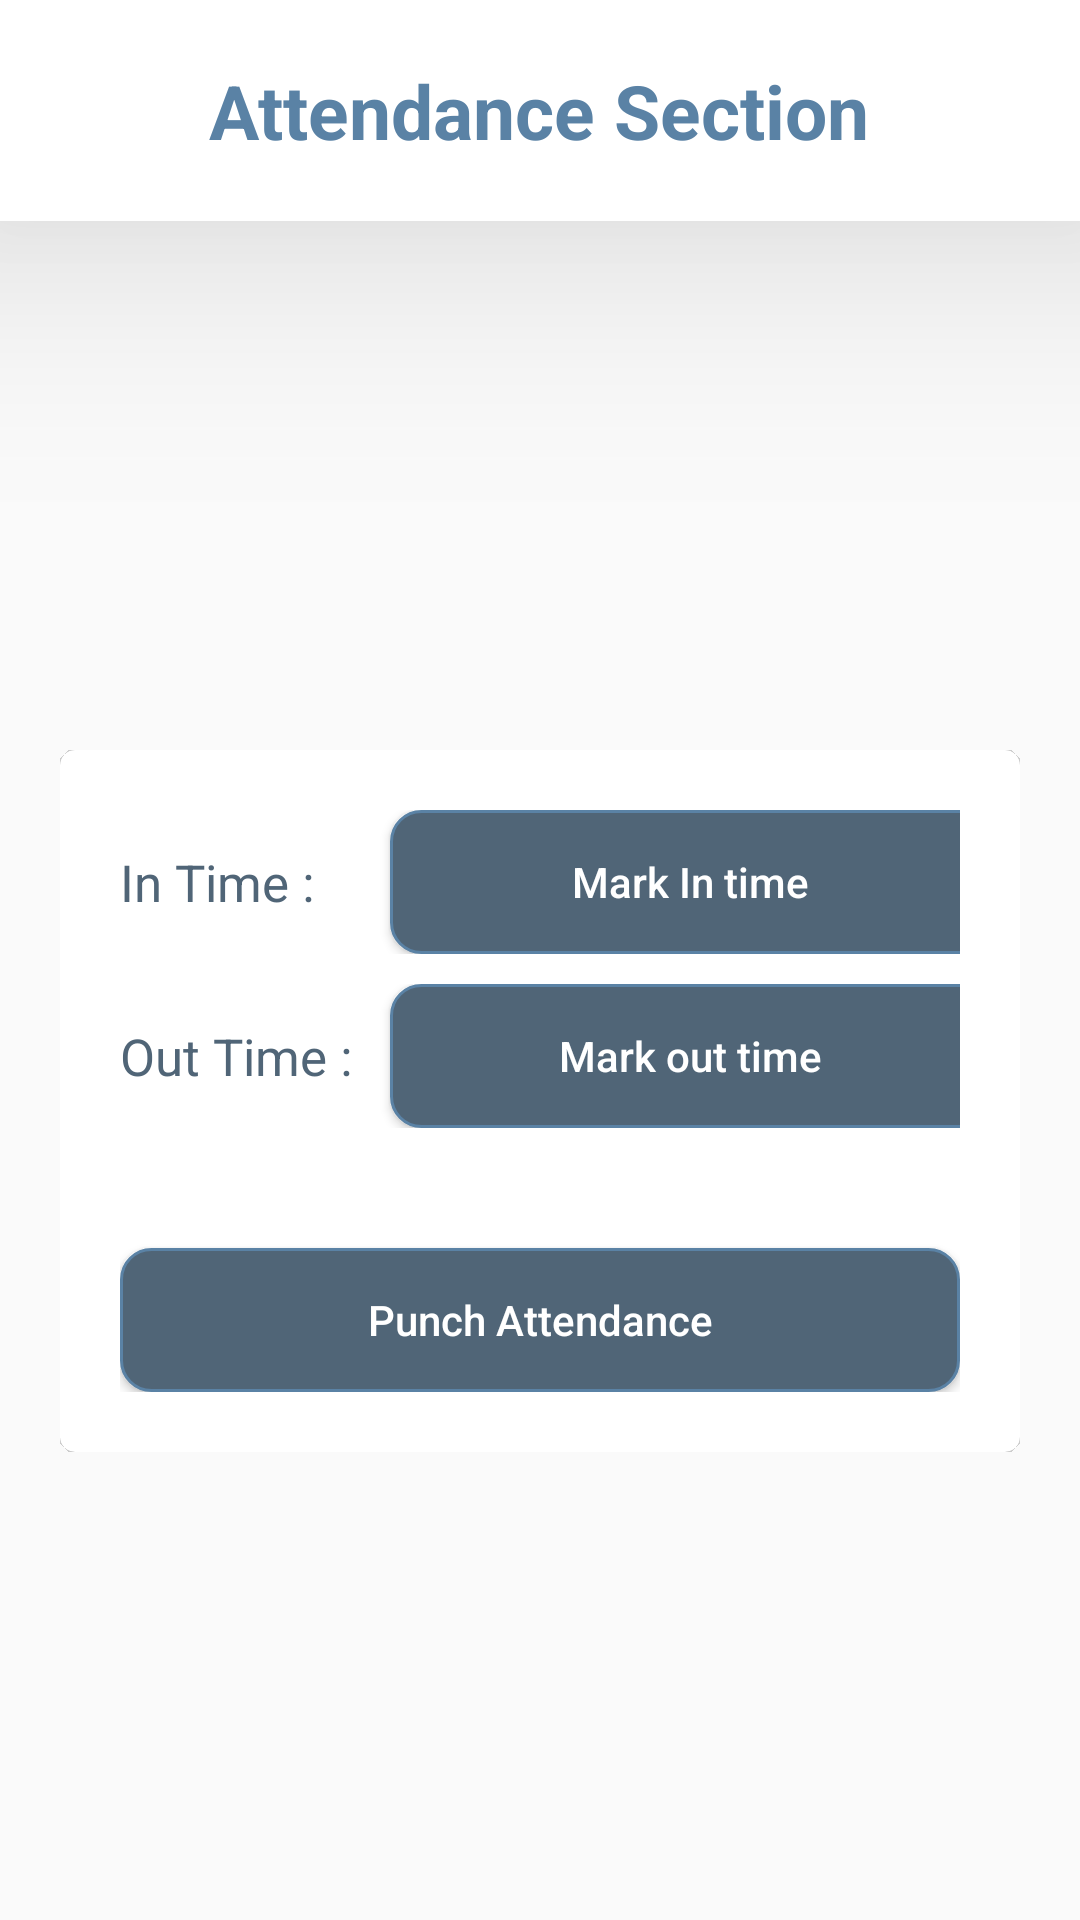

This screen was rendered from an Android layout file. Write that file and the resources it references.
<!-- AndroidManifest.xml: application theme Theme.Pranik -->
<!-- res/layout/fragment_second.xml -->
<?xml version="1.0" encoding="utf-8"?>
<layout xmlns:android="http://schemas.android.com/apk/res/android"
    xmlns:tools="http://schemas.android.com/tools"
    xmlns:app="http://schemas.android.com/apk/res-auto">

    <FrameLayout
        android:id="@+id/frameLayoutAttendance"
        android:layout_width="match_parent"
        android:layout_height="725dp"
        tools:context=".user.Fragment.SecondFragment">

        <androidx.appcompat.widget.LinearLayoutCompat
            android:layout_width="match_parent"
            android:layout_height="wrap_content"
            android:elevation="50dp"
            android:background="#FFFF"
            android:orientation="vertical">

            <TextView
                android:layout_width="wrap_content"
                android:layout_height="match_parent"
                android:layout_gravity="center|center_horizontal"
                android:layout_margin="5dp"
                android:padding="15dp"
                android:text="Attendance Section"
                android:textColor="#5A82A5"
                android:textSize="25sp"
                android:textStyle="bold" />
        </androidx.appcompat.widget.LinearLayoutCompat>

        <LinearLayout
            android:layout_width="match_parent"
            android:layout_height="wrap_content"
            android:layout_marginStart="20dp"
            android:layout_marginTop="250dp"
            android:layout_marginEnd="20dp"
            android:orientation="vertical">

            <androidx.cardview.widget.CardView
                android:layout_width="match_parent"
                android:layout_height="wrap_content"
                app:cardCornerRadius="5dp"
                app:cardElevation="500dp">

                <LinearLayout
                    android:layout_width="match_parent"
                    android:layout_height="wrap_content"
                    android:layout_gravity="center"
                    android:layout_margin="10dp"
                    android:orientation="vertical"
                    android:padding="10dp">

                    <LinearLayout
                        android:layout_width="match_parent"
                        android:layout_height="wrap_content"
                        android:gravity="center"
                        android:orientation="horizontal">

                        <TextView
                            android:id="@+id/currentTime1"
                            android:layout_width="100dp"
                            android:layout_height="wrap_content"
                            android:padding="10dp"
                            android:text="In Time :    "
                            android:textColor="#506577"
                            android:textSize="17sp" />
                        
                        
                        
                        
                        
                        
                        
                        <androidx.appcompat.widget.AppCompatButton
                            android:id="@+id/inTime"
                            android:layout_width="200dp"
                            android:layout_height="wrap_content"
                            android:background="@drawable/edittext_drawable"
                            android:text="Mark In time"
                            android:textAllCaps="false"
                            android:textColor="@color/white" />
                    </LinearLayout>

                    <LinearLayout
                        android:layout_width="match_parent"
                        android:layout_height="wrap_content"
                        android:layout_marginTop="10dp"
                        android:gravity="center"
                        android:orientation="horizontal">

                        <TextView
                            android:id="@+id/currentTime2"
                            android:layout_width="100dp"
                            android:layout_height="wrap_content"
                            android:padding="10dp"
                            android:text="Out Time : "
                            android:textColor="#506577"
                            android:textSize="17sp" />
                        
                        
                        
                        
                        
                        
                        
                        <androidx.appcompat.widget.AppCompatButton
                            android:id="@+id/outTime"
                            android:layout_width="200dp"
                            android:layout_height="wrap_content"
                            android:background="@drawable/edittext_drawable"
                            android:text="Mark out time"
                            android:textAllCaps="false"
                            android:textColor="@color/white" />
                    </LinearLayout>

                    <androidx.appcompat.widget.AppCompatButton
                        android:id="@+id/locationBtn"
                        android:layout_width="match_parent"
                        android:layout_height="wrap_content"
                        android:layout_marginTop="40dp"
                        android:background="@drawable/edittext_drawable"
                        android:text="Punch Attendance"
                        android:textAllCaps="false"
                        android:textColor="@color/white" />
                </LinearLayout>
            </androidx.cardview.widget.CardView>
        </LinearLayout>

        
        
        
        
        
        
        
        
        
        
        
        
        
        
        
        
        
        
        
        
        
        
        
        
        
        
        
        
        
        
        
        
        
        
        
        
        
        
        
        
        
        
        
        
        
        
        
        
        
        
        
        
        
        
        
        
        
    </FrameLayout>
</layout>
<!-- resources referenced by this layout -->
<resources>
  <!-- drawable edittext_drawable (drawable) -->
  <?xml version="1.0" encoding="utf-8"?>
  <shape
      xmlns:android="http://schemas.android.com/apk/res/android">
  
      <solid android:color="#506577" />
  
      <stroke
          android:width="1dp"
          android:color="#5A82A5" />
      <corners
          android:radius="10dp"
          />
  
  
  
  
  
  </shape>
  <style name="Theme.Pranik" parent="Theme.AppCompat.Light.NoActionBar">
          
          <item name="colorPrimary">@color/purple_500</item>
          <item name="colorPrimaryVariant">@color/purple_700</item>
          <item name="colorOnPrimary">@color/white</item>
          
          <item name="colorSecondary">@color/teal_200</item>
          <item name="colorSecondaryVariant">@color/teal_700</item>
          <item name="colorOnSecondary">@color/black</item>
          
          <item name="android:statusBarColor">?attr/colorPrimaryVariant</item>
          
      </style>
  <!-- not gathered from this repository: default colours our renderer supplied (Android Studio template values) -->
  <color name="purple_500">#FF6200EE</color>
  <color name="purple_700">#FF3700B3</color>
  <color name="teal_200">#FF03DAC5</color>
  <color name="teal_700">#FF018786</color>
  <color name="black">#FF000000</color>
  <color name="white">#FFFFFFFF</color>
</resources>
